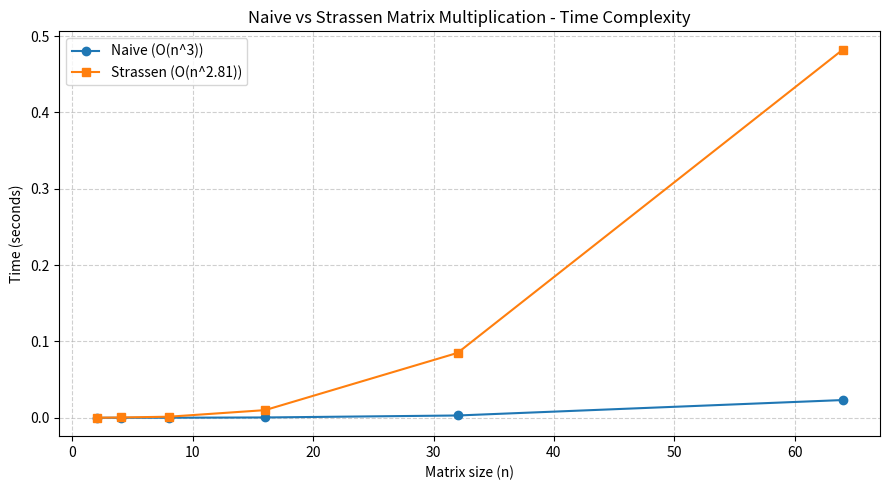

Here is the Python script that generated this plot:
"""
Q3: Strassen's Matrix Multiplication vs Naive Method
"""

import random
import time
import matplotlib.pyplot as plt


# ---------- Naive multiplication (for comparison) ----------
def naive_multiply_361(a_361, b_361):
    n_361 = len(a_361)
    result_361 = [[0] * n_361 for _ in range(n_361)]
    operations_361 = 0
    for i_361 in range(n_361):
        for j_361 in range(n_361):
            total_361 = 0
            for k_361 in range(n_361):
                total_361 += a_361[i_361][k_361] * b_361[k_361][j_361]
                operations_361 += 2
            result_361[i_361][j_361] = total_361
    return result_361, operations_361


# ---------- Matrix helper functions ----------
def add_matrix_361(a_361, b_361):
    return [[a_361[i][j] + b_361[i][j] for j in range(len(a_361))] for i in range(len(a_361))]


def sub_matrix_361(a_361, b_361):
    return [[a_361[i][j] - b_361[i][j] for j in range(len(a_361))] for i in range(len(a_361))]


def split_matrix_361(m_361):
    n_361 = len(m_361)
    mid_361 = n_361 // 2
    a11_361 = [row[:mid_361] for row in m_361[:mid_361]]
    a12_361 = [row[mid_361:] for row in m_361[:mid_361]]
    a21_361 = [row[:mid_361] for row in m_361[mid_361:]]
    a22_361 = [row[mid_361:] for row in m_361[mid_361:]]
    return a11_361, a12_361, a21_361, a22_361


def combine_matrix_361(c11_361, c12_361, c21_361, c22_361):
    top_361 = [c11_361[i] + c12_361[i] for i in range(len(c11_361))]
    bottom_361 = [c21_361[i] + c22_361[i] for i in range(len(c21_361))]
    return top_361 + bottom_361


# ---------- Strassen's algorithm (counts multiplications) ----------
def strassen_multiply_361(a_361, b_361, counter_361):
    n_361 = len(a_361)

    if n_361 == 1:
        counter_361[0] += 1
        return [[a_361[0][0] * b_361[0][0]]]

    a11_361, a12_361, a21_361, a22_361 = split_matrix_361(a_361)
    b11_361, b12_361, b21_361, b22_361 = split_matrix_361(b_361)

    # 7 recursive multiplications (this is the key trick of Strassen)
    m1_361 = strassen_multiply_361(add_matrix_361(a11_361, a22_361), add_matrix_361(b11_361, b22_361), counter_361)
    m2_361 = strassen_multiply_361(add_matrix_361(a21_361, a22_361), b11_361, counter_361)
    m3_361 = strassen_multiply_361(a11_361, sub_matrix_361(b12_361, b22_361), counter_361)
    m4_361 = strassen_multiply_361(a22_361, sub_matrix_361(b21_361, b11_361), counter_361)
    m5_361 = strassen_multiply_361(add_matrix_361(a11_361, a12_361), b22_361, counter_361)
    m6_361 = strassen_multiply_361(sub_matrix_361(a21_361, a11_361), add_matrix_361(b11_361, b12_361), counter_361)
    m7_361 = strassen_multiply_361(sub_matrix_361(a12_361, a22_361), add_matrix_361(b21_361, b22_361), counter_361)

    c11_361 = add_matrix_361(sub_matrix_361(add_matrix_361(m1_361, m4_361), m5_361), m7_361)
    c12_361 = add_matrix_361(m3_361, m5_361)
    c21_361 = add_matrix_361(m2_361, m4_361)
    c22_361 = add_matrix_361(sub_matrix_361(add_matrix_361(m1_361, m3_361), m2_361), m6_361)

    return combine_matrix_361(c11_361, c12_361, c21_361, c22_361)


# ---------- Main: compare naive vs strassen ----------
def main():
    print("=== Q3 Bonus: Naive vs Strassen Matrix Multiplication ===")

    sizes_361 = [2, 4, 8, 16, 32, 64]     
    naive_times_361 = []
    strassen_times_361 = []

    print("\n{:<8}{:<18}{:<18}".format("Size", "Naive Time (s)", "Strassen Time (s)"))
    print("-" * 44)

    for n_361 in sizes_361:
        matrix_a_361 = [[random.randint(1, 10) for _ in range(n_361)] for _ in range(n_361)]
        matrix_b_361 = [[random.randint(1, 10) for _ in range(n_361)] for _ in range(n_361)]

        start_361 = time.perf_counter()
        naive_multiply_361(matrix_a_361, matrix_b_361)
        naive_time_361 = time.perf_counter() - start_361

        mult_counter_361 = [0]
        start_361 = time.perf_counter()
        strassen_multiply_361(matrix_a_361, matrix_b_361, mult_counter_361)
        strassen_time_361 = time.perf_counter() - start_361

        naive_times_361.append(naive_time_361)
        strassen_times_361.append(strassen_time_361)

        print("{:<8}{:<18.6f}{:<18.6f}".format(n_361, naive_time_361, strassen_time_361))

    plt.figure(figsize=(9, 5))
    plt.plot(sizes_361, naive_times_361, marker='o', label='Naive (O(n^3))')
    plt.plot(sizes_361, strassen_times_361, marker='s', label='Strassen (O(n^2.81))')
    plt.xlabel("Matrix size (n)")
    plt.ylabel("Time (seconds)")
    plt.title("Naive vs Strassen Matrix Multiplication - Time Complexity")
    plt.legend()
    plt.grid(True, linestyle='--', alpha=0.6)
    plt.tight_layout()
    plt.savefig("strassen_vs_naive_361.png")
    print("\nGraph saved as strassen_vs_naive_361.png")

if __name__ == "__main__":
    main()
